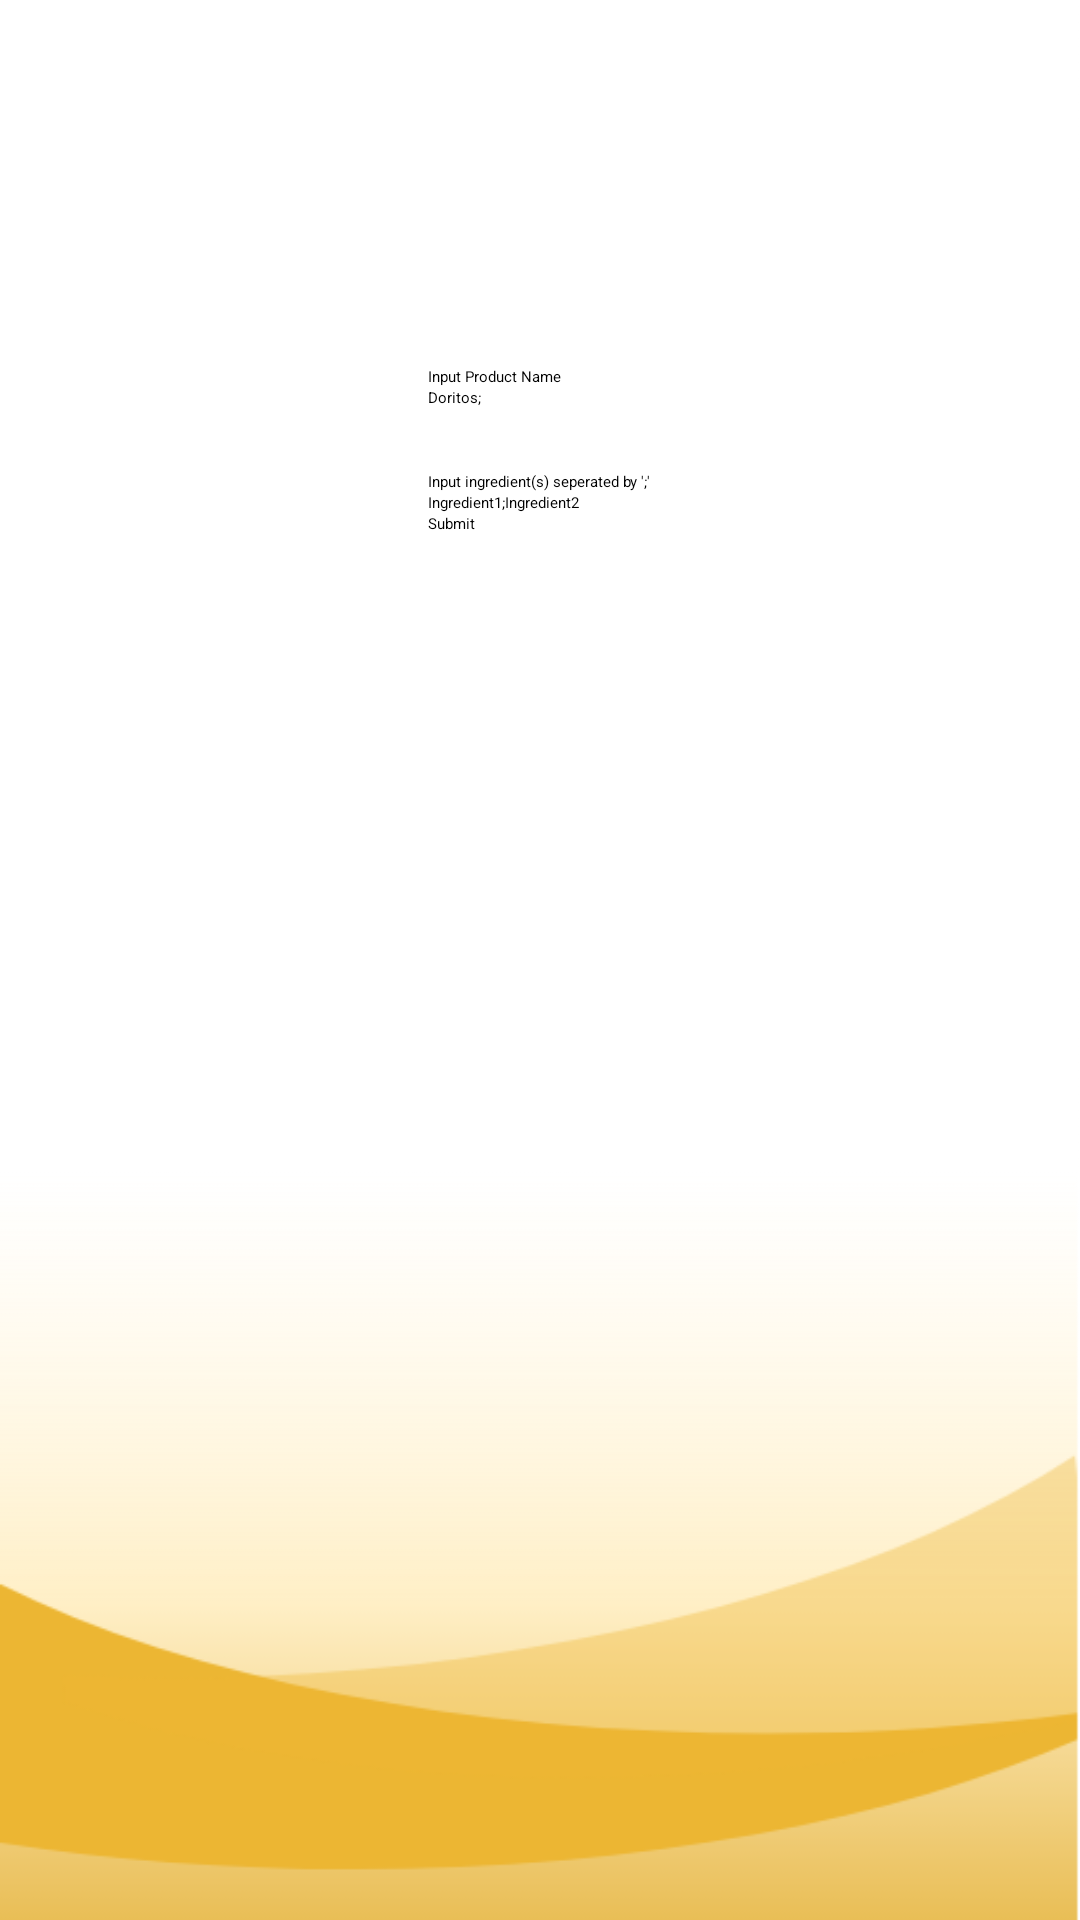

Android layout source for this screen:
<!-- AndroidManifest.xml: activity theme Theme.Hackasoton2021Recipe.PopMe -->
<!-- res/layout/activity_popup.xml -->
<?xml version="1.0" encoding="utf-8"?>
<RelativeLayout xmlns:android="http://schemas.android.com/apk/res/android"
    xmlns:app="http://schemas.android.com/apk/res-auto"
    xmlns:tools="http://schemas.android.com/tools"
    android:layout_width="match_parent"
    android:layout_height="match_parent"
    android:background="@drawable/dashbackground"
    tools:context=".frontend.ui.entry.PopupActivity">

    <LinearLayout
        android:id="@+id/linearLayout2"
        android:layout_width="wrap_content"
        android:layout_height="wrap_content"
        android:layout_allignParentTop="true"
        android:layout_centerHorizontal="true"
        android:layout_marginTop="122dp"
        android:orientation="vertical">

        <TextView
            android:id="@+id/textView5"
            android:layout_width="match_parent"
            android:layout_height="wrap_content"
            android:text="Input Product Name" />

        <EditText
            android:id="@+id/product"
            android:layout_width="match_parent"
            android:layout_height="wrap_content"
            android:hint="Doritos;"
            android:ems="10"
            android:inputType="textPersonName"
            tools:ignore="HardcodedText" />

        <TextView
            android:id="@+id/textView4"
            android:layout_width="match_parent"
            android:layout_height="wrap_content"
            android:layout_marginTop="21dp"
            android:lauout_below="@id/linearLayout2"
            android:text="Input ingredient(s) seperated by ';'" />

        <EditText
            android:id="@+id/ingredients"
            android:layout_width="match_parent"
            android:layout_height="wrap_content"
            android:ems="10"
            android:hint="Ingredient1;Ingredient2"
            android:inputType="textPersonName"
            tools:ignore="HardcodedText" />

        <Button
            android:id="@+id/submit"
            android:layout_width="match_parent"
            android:layout_height="wrap_content"
            android:text="Submit" />
    </LinearLayout>

</RelativeLayout>
<!-- resources referenced by this layout -->
<resources>
  <!-- drawable dashbackground: png bitmap (drawable, 16574 bytes) -->
</resources>
